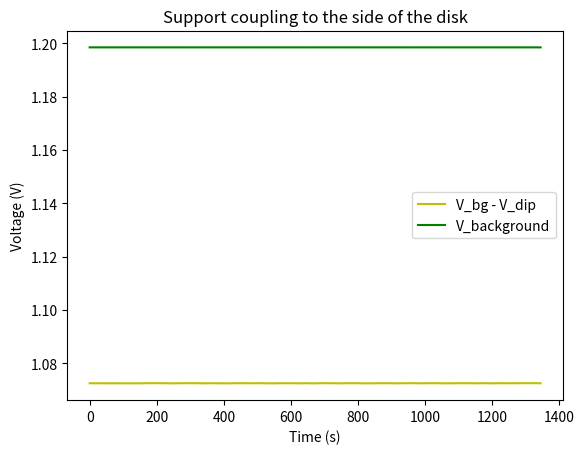
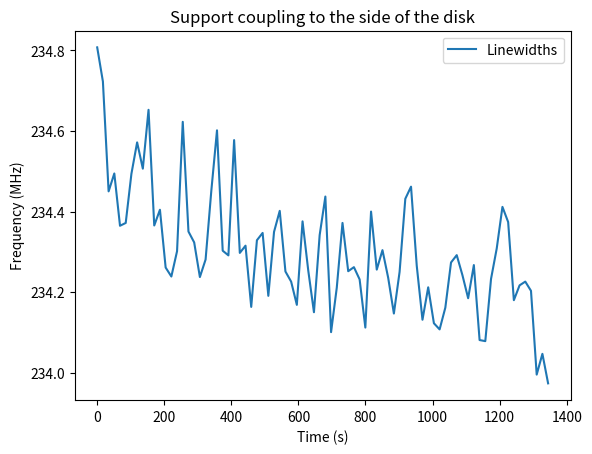
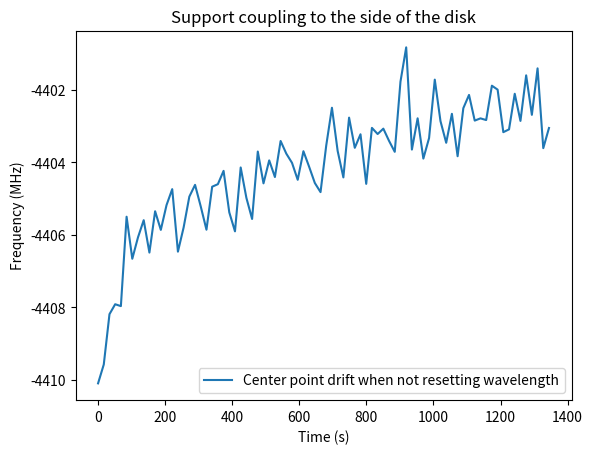

These figures' Python source, in order:

import matplotlib.pyplot as plt

#Data for support coupling to side of disk
params = [[-1.2157836598039888, 7362.004374096126, -2960.1251004602886, 1.6060272467214665, -1.6325249437507278e-06], [-1.222008663462688, 8859.744690471502, -2992.6721370336677, 1.6116911782524894, -1.0976735457434027e-06], [-1.2167165986821793, 8234.36825037535, -2969.1078435811423, 1.606382691910884, -1.4161223920700289e-06], [-1.2143216219276403, 7471.792748294201, -2969.6872853975437, 1.6065592321671875, -1.6305130059229349e-06], [-1.2187708248875195, 8430.007901061821, -2988.5202904595226, 1.6086795134596739, -1.3707468549838025e-06], [-1.2188492122397516, 7592.776368608613, -2980.978519447303, 1.6063962664095046, -1.5944644660992837e-06], [-1.2295576883274213, 9030.417817134536, -3010.328486310685, 1.6108795357255834, -9.988853300072784e-07], [-1.2242829475575896, 8277.566035482017, -2981.8549929114074, 1.6067467711411736, -1.4100895299443258e-06], [-1.2277799733772412, 8589.985532910618, -2991.0757718058803, 1.6074632444966912, -1.2775944503113704e-06], [-1.223088238100378, 7707.117351065002, -2979.3996327731634, 1.6046610733381519, -1.5135693015184254e-06], [-1.2284646551595397, 8945.995815886474, -3016.109546065051, 1.6088685647934944, -1.0792185441267438e-06], [-1.2285805971129253, 9013.764272255126, -3008.1547307137885, 1.6103959825889205, -9.9137885859143e-07], [-1.2354903488654878,
8951.96725264052, -3017.705030187029, 1.6076363735338235, -1.1021083229645184e-06], [-1.2273140499982218, 7672.318843409735, -2994.751277317258, 1.6027455399363415, -1.5700560787238603e-06], [-1.2275293097177926, 7916.0406298669195, -3001.0771907774088, 1.6031189739691913, -1.5166012865020178e-06], [-1.2366553680299326, 9187.241856712008, -3027.6857765654736, 1.6083545589381065, -9.282701044664558e-07], [-1.233628394240759, 8850.42791132302, -3015.0329894760885, 1.6054793144422674, -1.16590214814844e-06], [-1.2300039479802014, 7883.9702282165235, -3009.5259654853794, 1.6019034930250298, -1.5237474317933875e-06], [-1.240075143859556, 9473.750971420122, -3054.87053673643, 1.6092304233816845, -7.372520573754882e-07], [-1.2347696393935375, 8727.828563094161, -3016.9677600407763, 1.6020794635005546, -1.2256960648649027e-06], [-1.232329144796722, 9195.333047533295,
-3040.8888143878094, 1.607269886453695, -9.245934402490935e-07], [-1.2336939315376496, 9069.041582003607, -3030.985470739006, 1.6068296017551011, -1.0301432726868973e-06], [-1.228581594542348, 8011.678673909082, -3016.897467011379, 1.6019345895727162, -1.4795606371375376e-06], [-1.243755682987297, 9568.126268907741, -3066.9607600905892, 1.6093669554647603, -6.644364320533807e-07], [-1.2407505941461525, 9215.241922872096, -3047.4302505801634, 1.6047762978547544, -9.414596767529778e-07], [-1.239085491992286, 8855.87944334881, -3037.9621661301335, 1.6017015479622214, -1.1837609345339123e-06], [-1.239444076752951, 9030.47105208515, -3046.318338475839, 1.6034353368395236, -1.0673744115940513e-06], [-1.234540420223028, 8191.963645254393, -3037.8443465710216, 1.599923830221362, -1.4279552641110903e-06], [-1.2344954564125663, 8355.503478117456, -3038.1172687247713, 1.6006205249852208, -1.389082822595575e-06], [-1.2476063494591612, 9770.230199586236, -3084.1302725576443, 1.6080230613032995, -3.812607657863425e-07], [-1.2500377222987384, 9619.00566086811, -3087.374242010001, 1.606442100081994, -6.302700605680914e-07], [-1.24429457794098, 9382.419090756623, -3071.6119426043015, 1.6038671907850985, -8.196555955341271e-07], [-1.236671113311062, 9089.27614384017, -3049.196367376098, 1.6046273975384393, -1.0123629293984065e-06], [-1.2462001333394384, 9709.8029087281, -3086.5456941024363, 1.6085315687152157, -5.554374279020435e-07], [-1.242136471954871, 9073.482493846433, -3058.0349554103746, 1.6017263040563912, -1.0717523927601322e-06], [-1.247022922947107, 9398.274058241219, -3073.662887653906, 1.6040176479247252, -8.205515889227189e-07], [-1.238294287052792, 8379.995663948452, -3053.6031059779802, 1.5986543557287425, -1.3814911395536709e-06], [-1.2416841454665322, 8475.594723442604, -3062.88003314751, 1.5971816672542765, -1.3524977961677096e-06], [-1.25040964435248, 9658.908542089548, -3108.876026439007, 1.604380501006962, -6.488588682011461e-07], [-1.2375141832352339, 9015.810655205842, -3053.1321059939028, 1.6055752251191637, -1.0621077141755948e-06], [-1.2242090339377714, 8574.309948762013, -3029.8474703211205, 1.6045120839786984, -1.2031155436215374e-06], [-1.2491888206155473, 9725.585745661394, -3104.782047404518, 1.6051670692067013, -6.284701892487722e-07], [-1.2507585013711608, 9714.819136914259, -3094.438206929004, 1.6054667403792342, -5.932157247193107e-07], [-1.2427827368010496, 8552.540538642046, -3062.4142481497497, 1.5939040809210072, -1.2978205905236991e-06], [-1.2522067599674718, 10001.577849792742, -3118.815618720393, 1.606524668471091, -3.791444424685127e-07], [-1.2539133062844638, 9986.19390074019, -3114.8348839250466, 1.6070110270445082, -3.8098072015289414e-07], [-1.2531347474924872, 9785.118199949424, -3107.856224895836, 1.603425671611539, -5.799718259771373e-07], [-1.2455710402407427, 8894.960513855778, -3079.5866749634597, 1.5967148542793588, -1.2232144790891884e-06], [-1.2630885261597318, 10141.712532938667, -3136.5073263165345, 1.6047110355074707, -2.990510066023704e-07], [-1.2478752476983568, 8832.974192416528, -3083.747670607635, 1.594487821819991, -1.2510373068351213e-06]]
times = [17.741771643999996, 17.819012344999997, 17.83408221900001, 17.820994469, 17.841024259000008, 17.834043648000005, 17.824066810999994, 17.83098427599998, 17.839706371000005, 17.82599261500002, 17.865335739000045, 17.83306948200004, 17.834972757999992, 17.831016361000025, 17.838000727999997, 17.838987523000014, 17.843941978000032, 17.81998241499997, 17.83306470399998, 17.824006736, 17.84704606600002, 17.83710131299995, 17.855172533999962, 17.838020865999965, 17.86209682499998, 17.853109173000007, 17.906344228999956, 17.932565468999996, 17.900971980999998, 17.86005326199995, 17.89316227100005, 17.89820342600001, 17.83889775199998, 17.89520207999999, 17.827097170000002, 17.858569826000007, 17.853631755000038, 17.83904247800001, 17.84802876499998, 17.97043130299994, 17.835991638999985, 17.9281353020001, 17.862079075999873, 17.84901214699994, 17.862058254999965, 17.8380188189999, 17.841824003999818, 17.889023261000148, 17.879175788999873, 17.830007039000066]
time_cum = [0]
[time_cum.append(times[i-1]+time_cum[i-1]) for i in range(1,len(times))]
dips = [params[i][0] for i in range(0,len(times))]
offset_min_dips = [params[i][3]+params[i][0] for i in range(0,len(times))]
offset = [params[i][3] for i in range(0,len(times))]
linewidths = [params[i][2] for i in range(0,len(times))]
centers = [params[i][1] for i in range(0,len(times))]

diprange_normed = (max(dips)-min(dips))/max(dips)
print(max(dips)-min(dips))
print(diprange_normed)

#Data for free space coupling to side of disk
params_fs = [[-0.276219736140559, 14790.709269897963, -1036.5577983991107, 0.45354847099389667, 4.949799363372682e-07], [-0.27753424067951993, 16153.618353233924, -1163.6725740024824, 0.45288075086458135, 9.99967465963825e-07], [-0.2711122236031572, 14155.118527349874, -1037.4083892509234, 0.4539804809197588, 3.198815886484639e-07], [-0.27635484306600033, 15797.754573052687, -1087.6397530530373, 0.45314146243277825, 8.05590433682362e-07], [-0.27142479014465554, 14283.05020137845, -1037.9823680636437, 0.4541398260466719, 3.4269990782303566e-07], [-0.2768786616535521, 16055.043408846946, -1135.055922587746, 0.45324147733089776, 9.395831964082489e-07], [-0.2733418814554955, 14275.162907417325, -1043.447133827153, 0.45391777204888145, 3.532762488197219e-07], [-0.28312302578141396, 16120.940800522918, -1171.082403490746, 0.45225590572136604, 1.0286259299679839e-06], [-0.28118265770901507, 13976.207146371326, -1055.9698039128568, 0.45265777331602286, 3.3789047196467373e-07], [-0.2887711589005926, 15974.395447275685, -1152.107438684038, 0.45113022570996253, 9.960178952339845e-07], [-0.28074309960236904, 14231.776891726704, -1055.9899224204132, 0.4542580444932917, 3.720365248028522e-07], [-0.2867312404856539, 15977.954788304054, -1144.844186940439, 0.4527846770095944, 9.817237341528653e-07], [-0.2866648919831905, 15828.030101761276, -1119.0240903056797, 0.4525314029198214, 9.030778612689793e-07], [-0.28110329509350007, 14231.532279588788, -1056.847415853451, 0.45338447166558443, 3.8300996580365143e-07], [-0.28517834905031614, 16025.780937063513, -1150.9538282234612, 0.4522006597417822, 1.0050237801177168e-06], [-0.27983135057475794, 14220.51855179125, -1053.9409447648054, 0.4531898183305052, 3.779452014668189e-07], [-0.28538396655887316, 16059.488944050763, -1158.7710209777229, 0.45186963739312414, 1.0259925975787898e-06], [-0.28520044536770445, 15922.996554946434, -1132.3886086775335, 0.4518802151912015, 9.467080308504624e-07], [-0.27937533900828, 13784.051164059549, -1048.1951308111597, 0.4525390246800054, 3.1006864545151036e-07], [-0.2858056344572316, 16047.470798761744, -1158.3865962257264, 0.4513179322360268, 1.024692561768186e-06], [-0.2803971393556954, 13850.887083575411, -1051.066754292712, 0.4522826905467184, 3.283116492002304e-07], [-0.2863757770816172, 16131.86256377816, -1180.3494818986949, 0.4509487897933387, 1.082848855338949e-06], [-0.2813648997991327, 14216.45620526076, -1058.8312231159139, 0.4520308998269187, 3.9399459765764945e-07], [-0.28620063689842457, 16029.467564560533, -1153.7365716002441, 0.4507692392578311, 1.0253790834246312e-06], [-0.28152207781258154, 14080.76168036962, -1059.991962634617, 0.4516938656666765, 3.7112070732974164e-07], [-0.28929323466123386, 15969.479102424457, -1151.477514996208, 0.4493757568125037, 1.01432458265245e-06], [-0.28411858508985843, 14201.476901524207, -1066.1074461112007, 0.4507805050731071, 4.1162620662180486e-07], [-0.28955963716799044, 16059.98910192173, -1172.143533894794, 0.44951933975593744, 1.071494402918771e-06], [-0.2839876337734946, 14339.316637042917, -1067.1848275805305, 0.45049815394026915, 4.405500498709253e-07], [-0.2896542141697518, 16066.45858888852, -1174.5817318755837, 0.4490429079592458, 1.1062929705880152e-06], [-0.28504150831117986, 14295.32431901184,
-1068.9096903037266, 0.4501575730934413, 4.3461794998502555e-07], [-0.29161993418259585, 16049.481646831939, -1175.3824341589082, 0.448795853421552, 1.087763773817866e-06], [-0.2860573731752295, 13864.64172261577, -1063.3374445504396, 0.4497592318308028, 3.662114709707304e-07], [-0.2920915987955527, 16047.547987786711, -1175.8403704461964, 0.4486383523885372, 1.088793042252668e-06], [-0.2868229947220261, 14236.203225852536, -1073.0526263007173, 0.44961509092289503, 4.366947055138304e-07], [-0.29116220512423735, 16053.899760794346, -1176.1461084372893, 0.4482361532462386, 1.0881655402475057e-06], [-0.2868890915046443, 14336.317970108297, -1072.7969080641963, 0.44915415423675764, 4.5551353510945195e-07], [-0.2921571285969819, 16030.087923614707, -1172.8449955488838, 0.4476695857080457, 1.08522476258237e-06], [-0.28694063890822996, 14116.804298438165, -1070.2222905767092, 0.44870025182279666, 4.10811278388347e-07], [-0.29147785429185635, 16092.407573451854, -1182.6094215890112, 0.4474880047887119, 1.1156919795102084e-06], [-0.28898349628259806, 15655.27863326599, -1103.103191693018, 0.44760324284096975, 8.612969539633617e-07], [-0.28864727505040905, 15375.555836122441, -1082.5286827097111, 0.4483601002810565, 7.465811862741492e-07], [-0.2904389510888172, 15936.679450736769, -1143.674822748298, 0.44764331785910727, 1.0229083056860786e-06], [-0.28583164957045526, 14246.041138352468, -1071.2120098286885, 0.44801257244877624, 4.7132786810801615e-07], [-0.2914909315158685, 16117.8324560448, -1185.636115422828, 0.4472401710575247, 1.1368911864306952e-06], [-0.2882519861702284, 14452.190122476473, -1067.424612359949, 0.4484983489856531, 5.106637317306905e-07], [-0.2916235385377996, 15935.213751412051, -1147.3285425182153, 0.44661238539073334, 1.0304836375668378e-06], [-0.2890557679128311, 14618.20191396539, -1065.981588075698, 0.44828320682709066, 5.420483319588857e-07], [-0.2870344443787197, 14273.382171031993, -1068.5516233926123, 0.4482937201136437, 4.462341409065678e-07], [-0.2916669677911243, 16059.197771508909, -1171.5223301323435, 0.4470814964074556, 1.096835034574492e-06]]

dips_fs = [params_fs[i][0] for i in range(0,len(times))]
offset_min_dips_fs = [params_fs[i][3]+params_fs[i][0] for i in range(0,len(times))]
offset_fs = [params_fs[i][3] for i in range(0,len(times))]
linewidths_fs = [params_fs[i][2] for i in range(0,len(times))]
centers_fs = [params_fs[i][1] for i in range(0,len(times))]

diprange_normed_fs = (max(dips_fs)-min(dips_fs))/max(dips_fs)
print(max(dips_fs)-min(dips_fs))
print(diprange_normed_fs)




plt.show()
#Data for support coupling to side of disk

params_supports_2 = [[-0.41870147845501166, 143.13521602721113, -363.78012092200083, 1.2417449533602058, -1.9361214364761166e-06], [-0.4185891472605903, 207.63427019509402, -364.2755462946644, 1.2420331458901337, -1.878381914759425e-06],
[-0.41849533695737434, 214.98616817199107, -364.5359115924171, 1.2421816929166711, -1.8437259621302315e-06], [-0.41841389769689746, 210.57960904800774, -365.59317039330153, 1.2428892253622605, -1.8011588673853663e-06], [-0.41852686903539693, 211.4917987050957, -365.25285750631207, 1.2424097879880047, -1.8374109674099634e-06], [-0.41858789405648655, 216.5070762123688, -364.8078913786602, 1.2425479890280164, -1.8085989820838095e-06],
[-0.4183032275911388, 209.62364311948886, -364.88285885994634, 1.2425459210415972, -1.8273447565811878e-06], [-0.41835752975505497, 197.02704345538322, -364.92960132194304, 1.2420391178917904, -1.8086736641278655e-06], [-0.41870531069280575, 188.5707647450754, -365.16878969611764, 1.2421980449520882, -1.797213141530268e-06], [-0.4187147801539418, 171.07021840072753, -365.66072447448306, 1.2424021456014283, -1.73089187591752e-06], [-0.4187080970984498, 158.09133326146681, -365.06402848380696, 1.2420749887548224, -1.7723868003099206e-06], [-0.41866192116880097, 154.700215783932, -365.9471684083618, 1.2422707372116872, -1.7755559453202678e-06], [-0.41855718408585635, 147.48443882866687, -366.03327462488556, 1.2423346470326755, -1.7950476659188526e-06], [-0.4183717201857352, 135.55609742337236, -365.9404967933516, 1.242348201293215, -1.7840848400532397e-06], [-0.4187488760298521, 114.68865735666526, -366.0760636737284, 1.2422740047563126, -1.7768205766745802e-06], [-0.41854526698181954, 106.29408769678061, -366.2837046599568, 1.2423269863954463, -1.77265437192686e-06], [-0.41871436267676454, 99.93163552646735, -366.2150659544655, 1.2423704618378764, -1.7707078075603291e-06], [-0.41873519252209945, 82.2664770142457, -366.05944816495673, 1.2423855913818995, -1.7929060649968047e-06], [-0.41859554747074795, 78.25094567960286, -366.5059579594046, 1.242457837188519, -1.7894803866016775e-06], [-0.41858148354407737, 73.00705456412555, -366.18905782159254, 1.2424740337008784, -1.7629186962488997e-06], [-0.41876892156784296, 65.32926933448583, -366.5230245542498, 1.242463907740811, -1.76797925855454e-06], [-0.41854375364510216, 56.34639215702147, -367.0688896382181, 1.2425455848794171, -1.7770445541392625e-06], [-0.41853068124068027, 50.150201303429576, -366.4514744543368, 1.2424000202443652, -1.7598054097142964e-06], [-0.4187392734651537, 40.84018405561231, -366.97783759481314, 1.2425331568749967, -1.765423652842635e-06], [-0.4184674182417075, 30.38148839636933, -367.3952119649918, 1.2427712264103592, -1.7701946241184063e-06], [-0.41891625290483797, 22.81109026346684, -367.2452466445065, 1.2428652748246256, -1.7619775196860943e-06], [-0.41852679848988683, 14.478443251824801, -366.9773773989666, 1.242831910103101, -1.7560189664308395e-06], [-0.4183380566235882, 5.601944707421598, -367.575675797, 1.2429737794520952, -1.7420099931006501e-06], [-0.418740051473247, -4.057182972369251, -367.23793758968054, 1.2430377171299845, -1.754508245662937e-06], [-0.4188132819369678, -13.902795832418704, -367.7951111061143, 1.2432726117158857, -1.7720816357315143e-06], [-0.4188338740909028, -21.25960175836355, -367.70895641760245, 1.243277611826056, -1.7463588289180449e-06], [-0.41859624496635356, -32.3697890098103, -368.02168404364994, 1.243342826750147, -1.7520562605657878e-06], [-0.41882607915153097, -39.866895743452616, -367.679545713516, 1.2434776704105461, -1.7626356403644615e-06], [-0.41888677279968944, -49.749491087379084, -368.1987380784938, 1.243632660221983, -1.7555896007662736e-06], [-0.4188059107561876, -60.25060939943014, -368.12640154929596, 1.2437458598044784, -1.740729389282773e-06], [-0.4189765011915747, -69.26874965792902, -368.4963254881456, 1.2438480575731772, -1.7304800606188597e-06], [-0.41899014724264144, -79.20832875480713, -367.85509263747633, 1.2438455514237612, -1.7275901324911306e-06], [-0.41900115231393564, -90.90481470888349, -368.37166206988525, 1.2439969159737696, -1.7385731487007554e-06], [-0.4188277836469639, -103.46911403477164, -368.6735600792699, 1.2440894196022902, -1.7392709911480376e-06], [-0.4188855209964515, -111.82542543536549, -368.7777950494735, 1.244138486329377, -1.7425539773188449e-06], [-0.41894854845969964, -122.78716598907663, -369.01286547039854, 1.2442277523539544, -1.7501339424586746e-06], [-0.4190407926279177, -134.12476610781837, -368.8266637363298, 1.2443503450145514, -1.7408430237859528e-06], [-0.4189920820303681, -149.27994476623437, -368.80523506709955, 1.2443340282739512, -1.7342459259509547e-06], [-0.41889007121875965, -160.9166428869173, -368.94491260126495, 1.2440449472257302, -1.737045702978532e-06], [-0.4188223451587051, -187.45233522055605, -369.0897690191302, 1.2442525830159863, -1.7341848079726584e-06], [-0.41891574485136285, -200.248763628727, -369.2254591267859, 1.2443092184287492, -1.7459003001106137e-06], [-0.4191035758483775, -215.00301316495717, -369.30509310155463, 1.2444968937592962, -1.7302494861471278e-06], [-0.4192815731457627, -226.12731194748494, -369.7374922309096, 1.244486940380278, -1.7438854555845504e-06], [-0.41921933739158385, -235.17076410846244, -369.4097753339786, 1.2445248303337646, -1.7372455582970902e-06], [-0.4192843265152815, -245.87219798033874, -369.87770189680344, 1.2447243082913704, -1.7457031747152053e-06], [-0.4194010671825356, -266.36864930054145, -370.21075084409387, 1.2446947214862052, -1.7485057631338476e-06], [-0.4191731451998974, -277.4350433743651, -369.809516942509, 1.244473954521955, -1.7464662515484377e-06], [-0.4194312896320541, -287.8235020055353, -370.0735767840202, 1.244731045085648, -1.7307955395593814e-06], [-0.419470435944902, -293.2475903601098, -370.1282993688001, 1.2447084083184605, -1.7308400026595042e-06], [-0.4192172783962198, -304.9666304495276, -370.64018687809113, 1.244501405461355, -1.7268061348264563e-06], [-0.4192460579410642, -313.88838022713117, -370.4207913820179, 1.244371864146548, -1.726251473150246e-06], [-0.4195862834849631, -333.13794205291344, -370.50191579901383, 1.2441969401000792, -1.7323032600440126e-06], [-0.4192149635183273, -339.8796915670435, -370.73397479579313, 1.2442882694228563, -1.7276684220457379e-06], [-0.4196072458966145, -345.87084658885874, -370.3669342723321, 1.2446568905444169, -1.7103179261443776e-06], [-0.41942553314245584, -356.3895341870449, -370.65392361114135, 1.24460704561342, -1.7094480445823806e-06], [-0.4195033509086645, -367.2464390424754, -371.03414184083607, 1.2444558382698991, -1.7221801343362684e-06], [-0.41980795678271815, -378.94209816247746, -370.76759991447744, 1.2442990711059934, -1.7203618309061843e-06], [-0.4196842528981148, -400.0778308471836, -371.0842365942161, 1.2440424558950873, -1.7180092418330735e-06], [-0.4194178645492208, -400.7479752222884, -370.6682201130988, 1.243758897635636, -1.723005299548425e-06], [-0.4197370235368815, -419.34314694378406, -371.4060916776305, 1.2438438071062465, -1.7170083585109282e-06], [-0.41974084998690553, -429.1197339466502, -371.5739822314141, 1.2438806087606613, -1.715104925782377e-06], [-0.420003623392443, -438.34569633453526,
-371.4665339792795, 1.2440441055902425, -1.6997694189769456e-06], [-0.4199546511063585, -450.6143904499885, -371.42090435434085, 1.2442841561311198, -1.7116637294613855e-06], [-0.4200468934780578, -458.09889468997903,
-371.2758308669814, 1.2442172517994723, -1.725831377821851e-06], [-0.4199891101913867, -464.9247532648259, -371.71817070420144, 1.2443918282495712, -1.7109948446059112e-06], [-0.4202081116965796, -472.21566616378897, -371.33284239192204, 1.2443964219981458, -1.709260152847076e-06], [-0.42040254201774296, -486.625338138877, -371.3358991852524, 1.2445481193986627, -1.728249262685291e-06], [-0.42053216803296756, -493.7313631926973, -371.41886104768577, 1.2445223247215809, -1.7266048694593376e-06], [-0.41986748389208206, -499.51251069989615, -371.7351928859657, 1.2436678599431836, -1.7184311928649928e-06], [-0.4203109193186895, -513.111248777672, -371.76590413541356, 1.2439925211402592, -1.7102233667793828e-06], [-0.4205096211434073, -529.2652889925029, -371.826727126707, 1.2443658948071554, -1.7044886292432015e-06], [-0.4207775737125466, -538.983560408735, -371.68555448693354, 1.244467483133756, -1.7323611388562002e-06], [-0.4207489704871239, -548.9494871377372, -372.1161622992968, 1.2449250049383205, -1.7315582334848741e-06], [-0.4212302425560276, -565.4248449143842, -371.9272158395039, 1.2448021467440828, -1.7156604515908768e-06], [-0.42089949935742466, -572.0756548294312, -372.12901293367906, 1.2448748041124837, -1.706896771695567e-06]]

times_support_2 = [0, 17.007380312999885, 34.01725406699984, 51.017075549999845, 68.01886277199992, 85.03376948899995, 102.03449140900011, 119.04920834400014, 136.06392289000019, 153.08057211400023, 170.0933137530003, 187.09501461800028, 204.10466241000063, 221.10833447600044, 238.11905780900065, 255.11869463000062, 272.12431741700084, 289.18649336300086, 306.1948290690011, 323.19741705900105, 340.199004601001, 357.20942278200073, 374.22711512200067, 391.23772718000055, 408.2553850450008, 425.2528772680007, 442.2534114540008, 459.2700145990011, 476.2664759940012, 493.2659445380009, 510.2883896060007, 527.2968727670004, 544.2974465490006, 561.2965877540005, 578.2929952190002, 595.2954982180004, 612.3089798670007, 629.3094369130008, 646.3249020510007, 663.3380870820006, 680.3555896410007, 697.3699788960007, 714.3813446200006, 731.4422255470008, 748.4647610680008, 765.4782478370012, 782.5178397940012, 799.5581611800017, 816.5664432960016, 833.5969158450016, 850.6242877200016, 867.6325507220017, 884.6475308250015, 901.6898565210017, 918.7510736620015, 935.7936410220013, 952.8399005870015, 969.9360054260014, 986.987612322001, 1004.007915863001, 1021.0209657260011, 1038.0560718780011, 1055.0591906420009, 1072.078301905001, 1089.0885105080006, 1106.1096373450005, 1123.1252946540003, 1140.2275926480002, 1157.2568029460003, 1174.3167114140006, 1191.3607017930012, 1208.3857225630018, 1225.3953850320017, 1242.4153315380022, 1259.4701879290028, 1276.4802084570033, 1293.500277502003, 1310.5099734210025, 1327.5278883100023, 1344.538542012002, 1361.5533852410022]
times_support_2.pop()

dips_2 = [params_supports_2[i][0] for i in range(0,len(times_support_2))]
offset_min_dips_2 = [params_supports_2[i][3]+params_supports_2[i][0] for i in range(0,len(times_support_2))]
offset_2 = [params_supports_2[i][3] for i in range(0,len(times_support_2))]
linewidths_2 = [params_supports_2[i][2] for i in range(0,len(times_support_2))]
centers_2 = [params_supports_2[i][1] for i in range(0,len(times_support_2))]
diprange_normed_2 = (max(dips_2)-min(dips_2))/max(dips_2)


#side_coupling_data again

params_supports_3 = [[-0.12600111629135732, -4410.094466518263, 234.80711828204323, 1.1985363628318695, -1.1839837705620883e-07], [-0.12602589941864153, -4409.574384989323, 234.7224137140571, 1.198538369455134, -1.1905465910864044e-07], [-0.12600484486578198, -4408.187702234972, 234.4499373136533, 1.1985348986571887, -1.1823901087531795e-07], [-0.12601379339673666, -4407.913522314172, 234.49435188380704, 1.1985358084598374, -1.1842954011708044e-07], [-0.12601628670348022, -4407.965858277029, 234.3646444173211, 1.198535105657746, -1.1833225097710387e-07], [-0.1260159043245163, -4405.5014961113075, 234.3716212936338, 1.1985362244037383, -1.1860577031988023e-07], [-0.12603016684289892, -4406.6603002379625, 234.4935755357679, 1.1985377149011336, -1.1893838025843906e-07], [-0.1260316518676588, -4406.069641070638, 234.57146952608136, 1.1985388318721601, -1.1914461946869943e-07], [-0.12602874974986156, -4405.597097849771, 234.50631509953453, 1.1985377801602575, -1.189163610761256e-07], [-0.1260237665472308, -4406.489827989844, 234.65223418226537, 1.1985384942024346, -1.1894262471732102e-07], [-0.12598418991813204, -4405.3508486514065, 234.3653332777667, 1.1985340169709453, -1.1796895201904842e-07], [-0.12598302686931534, -4405.864255789471, 234.40433960937833, 1.1985345961125773, -1.1813337563700353e-07], [-0.12598146011988412, -4405.181899952095, 234.26102378977163, 1.198534230388033, -1.1816429908020797e-07], [-0.12600474175485527, -4404.741281502885, 234.2387762078917, 1.1985352471512851, -1.1839045355209169e-07], [-0.12602106851023154, -4406.46393937752, 234.301562553879, 1.1985353836590666, -1.1846033060847159e-07], [-0.1260380163693132, -4405.796790889045, 234.6224144684399, 1.198539137060936, -1.191838350853236e-07], [-0.12599436468938005, -4404.948218546577, 234.35033521982226, 1.1985356245431842, -1.1836703898732587e-07], [-0.12599000855704187, -4404.623406444855, 234.32336991073623, 1.198534188493235, -1.1797174847107615e-07], [-0.12597706767430736, -4405.220196226078, 234.23746112749922, 1.1985324763853689, -1.1760502520209665e-07], [-0.12600296086110008, -4405.859808433071, 234.2808710958977, 1.198534376676239, -1.181360393907716e-07], [-0.12602117624510503, -4404.6745158682525, 234.4505413939673, 1.1985386709539518, -1.1918171022320903e-07], [-0.12602313345040783, -4404.604838494023, 234.60135274647732, 1.1985389604139907, -1.1906450135167891e-07], [-0.12599467029916522, -4404.23754445488, 234.3028199910506, 1.1985347896798046, -1.1817625367753475e-07], [-0.12602176938533832, -4405.381253268571, 234.29120116048804, 1.1985352890427037, -1.1834365042489356e-07], [-0.126045183646489, -4405.904959870762, 234.57714462028434, 1.198539312331305, -1.192347958795563e-07], [-0.12601371637691225, -4404.144292471822, 234.29732827710825, 1.1985352150127513, -1.1825417902729031e-07], [-0.1259939193600025, -4404.981397389205, 234.31527892345372, 1.1985351361192202, -1.1824692119991053e-07], [-0.12599581801551765, -4405.563941766411, 234.16341696194118, 1.1985334390840792, -1.1801523719658301e-07], [-0.12602287783882563, -4403.705296867004, 234.32878241393843, 1.198537169221683, -1.1883238539792758e-07], [-0.1259951255256629, -4404.581944965433, 234.34688164324928, 1.198535759737417, -1.183915549541517e-07], [-0.12598761209478818, -4403.948890438619, 234.19085515009587, 1.1985340385031509, -1.180470327696572e-07], [-0.126022747524536, -4404.407556938644, 234.3494511028544, 1.1985376897447773, -1.1895044718173023e-07], [-0.12604007037951254, -4403.414387221529, 234.40166090361512, 1.1985378886646623, -1.1894101435751056e-07], [-0.12599662209240947, -4403.763086967025, 234.25122669612176, 1.19853495508896, -1.1823432473649496e-07], [-0.12600535316716005, -4404.016918942507, 234.22614459487437, 1.1985349284512412, -1.1824149594491003e-07], [-0.12599663337061653, -4404.483836659477, 234.16854708679162, 1.198534102646347, -1.1818704540509958e-07], [-0.12602067651302, -4403.696161322676, 234.3755756269503, 1.1985375052049994, -1.1879263377158845e-07], [-0.12602088109024684, -4404.123928786133, 234.25383448158493, 1.1985356513116774, -1.1836623794868367e-07], [-0.1259886008874783, -4404.571191550006, 234.15019559204185, 1.198533079832396, -1.1784467477403201e-07], [-0.12604717709064908, -4404.823507171585, 234.3415059673437, 1.1985375769682538, -1.189144578178042e-07], [-0.12601177901691676, -4403.537528720596, 234.43712384883344, 1.1985374139064942, -1.1872721873197585e-07], [-0.12598107879379722, -4402.498216804849, 234.10080289253608, 1.1985333901226904, -1.1787766386733375e-07], [-0.12599606807017344, -4403.688991225573, 234.2110725492981, 1.1985351970010856, -1.1836275346556497e-07], [-0.12601808533230724, -4404.4177974209715, 234.37167870052986, 1.1985372196886388, -1.1881059407986131e-07], [-0.12603410861378278, -4402.770603086756, 234.25193700192168, 1.198537703964221, -1.1899400700083696e-07], [-0.12599559035250865, -4403.602382140881, 234.26199814358705, 1.1985352713934498, -1.1831120229688507e-07], [-0.1259995377825361, -4403.229268378622, 234.23154832660458, 1.1985351839079472, -1.1826021238975708e-07], [-0.1259927146748267, -4404.59572232626, 234.11216759173587, 1.1985335357520595, -1.1798435634981459e-07], [-0.12604195233413673, -4403.052867947506, 234.39985386014604, 1.1985385152348997, -1.19092688222574e-07], [-0.12602251018377528, -4403.222093971246, 234.2558624297446, 1.1985364297286971, -1.1862504002980445e-07], [-0.1260178023631824, -4403.074557583157, 234.30420953141427, 1.198536472655002, -1.1854085167075552e-07], [-0.1259988115689155, -4403.411168934133, 234.23583633814147, 1.1985351262793285, -1.182614721543826e-07], [-0.12598694111158878, -4403.712768429769, 234.1470178731558, 1.198533185327414, -1.178762365457993e-07], [-0.1260282490059319, -4401.779853977647, 234.25027652560175, 1.1985382812353127, -1.191356814604323e-07], [-0.12601690364972365, -4400.833690661318, 234.43158782677742,
1.1985391191297807, -1.1922195041930398e-07], [-0.12601757704188654, -4403.6505951255585, 234.46162847531778, 1.198537908494143, -1.1883555354238037e-07], [-0.12598095242735916, -4402.790006208404, 234.26545269864442,
1.1985342772583931, -1.1800995418460841e-07], [-0.1259881910981829, -4403.899482008446, 234.13159286041318, 1.1985329767027313, -1.1779200772943957e-07], [-0.12602407460549828, -4403.334127078922, 234.2119473552067, 1.1985359615075368, -1.1855872673600697e-07], [-0.1260145820675578, -4401.723416577781, 234.12287489961557, 1.1985359670645641, -1.1852184063971021e-07], [-0.12597793676901628, -4402.867178074751, 234.10763122011468, 1.198532660723727, -1.176123964706763e-07], [-0.12599562074823809, -4403.463762641305, 234.16145360570164, 1.198534285066737, -1.1813900656503022e-07], [-0.12602510467634734, -4402.665530611058, 234.2735669893829, 1.198537812260564, -1.190029832929726e-07], [-0.12602792702454166, -4403.8342843053715, 234.2917986689125, 1.1985369783078752, -1.1879982326524635e-07], [-0.12599871287187592, -4402.5107323459815, 234.24205212828, 1.1985355305196561, -1.1835438562555807e-07], [-0.1259871846362549, -4402.14494752045, 234.1849150065198, 1.1985337925808923, -1.1790970691616733e-07], [-0.12599616286077472, -4402.852202971942, 234.26716206669624, 1.198535362045933, -1.1830575928044493e-07], [-0.12599901749794146, -4402.790866703158, 234.0812120312672, 1.1985344250573449, -1.1820640846243167e-07], [-0.12602214875183826, -4402.837231692559, 234.07847436329405, 1.198535409962041, -1.1849531764960527e-07], [-0.12599568881492645, -4401.890487431174, 234.23267139330207, 1.1985363094016366, -1.1869219764399521e-07], [-0.12602134124499095, -4401.99876109242, 234.3084606806966, 1.1985380820186495, -1.1900697511749333e-07], [-0.1260186417652435, -4403.171101981367, 234.41149962186066, 1.198538584000052, -1.1906627871336512e-07], [-0.12599815074408488, -4403.094175755665, 234.37388071974718, 1.1985367238745994, -1.1858513625361996e-07], [-0.12600321701961095, -4402.112536971109, 234.18006323745993, 1.1985347589092374, -1.181663705416177e-07], [-0.12600312999707103, -4402.860583035046, 234.2168737390252, 1.1985357058704174, -1.1842638671712895e-07], [-0.1260012973236128, -4401.605049512213, 234.22615694781277, 1.1985356775673526, -1.1836450750732508e-07], [-0.12598425520129022, -4402.69326019693, 234.20331047592833, 1.1985336992376885, -1.178933640006679e-07], [-0.12598311148409022, -4401.412415172691, 233.99555207283342, 1.1985334465225057, -1.1798393896575614e-07], [-0.12597597112009207, -4403.6123586524045, 234.04699811536946, 1.1985331416900677, -1.1791853140799402e-07], [-0.12599805740004685, -4403.056208338403, 233.97379103026265, 1.1985324818425755, -1.177645743067006e-07]]

times_support_3 = [0, 17.007380312999885, 34.01725406699984, 51.017075549999845, 68.01886277199992, 85.03376948899995, 102.03449140900011, 119.04920834400014, 136.06392289000019, 153.08057211400023, 170.0933137530003, 187.09501461800028, 204.10466241000063, 221.10833447600044, 238.11905780900065, 255.11869463000062, 272.12431741700084, 289.18649336300086, 306.1948290690011, 323.19741705900105, 340.199004601001, 357.20942278200073, 374.22711512200067, 391.23772718000055, 408.2553850450008, 425.2528772680007, 442.2534114540008, 459.2700145990011, 476.2664759940012, 493.2659445380009, 510.2883896060007, 527.2968727670004, 544.2974465490006, 561.2965877540005, 578.2929952190002, 595.2954982180004, 612.3089798670007, 629.3094369130008, 646.3249020510007, 663.3380870820006, 680.3555896410007, 697.3699788960007, 714.3813446200006, 731.4422255470008, 748.4647610680008, 765.4782478370012, 782.5178397940012, 799.5581611800017, 816.5664432960016, 833.5969158450016, 850.6242877200016, 867.6325507220017, 884.6475308250015, 901.6898565210017, 918.7510736620015, 935.7936410220013, 952.8399005870015, 969.9360054260014, 986.987612322001, 1004.007915863001, 1021.0209657260011, 1038.0560718780011, 1055.0591906420009, 1072.078301905001, 1089.0885105080006, 1106.1096373450005, 1123.1252946540003, 1140.2275926480002, 1157.2568029460003, 1174.3167114140006, 1191.3607017930012, 1208.3857225630018, 1225.3953850320017, 1242.4153315380022, 1259.4701879290028, 1276.4802084570033, 1293.500277502003, 1310.5099734210025, 1327.5278883100023, 1344.538542012002, 1361.5533852410022]
times_support_3.pop()

dips_3 = [params_supports_3[i][0] for i in range(0,len(times_support_3))]
offset_min_dips_3 = [params_supports_3[i][3]+params_supports_3[i][0] for i in range(0,len(times_support_3))]
offset_3 = [params_supports_3[i][3] for i in range(0,len(times_support_3))]
linewidths_3 = [params_supports_3[i][2] for i in range(0,len(times_support_2))]
centers_3 = [params_supports_3[i][1] for i in range(0,len(times_support_2))]
diprange_normed_3 = (max(dips_3)-min(dips_3))/max(dips_3)

print("diprange support coupling to the top of the dip {}".format(diprange_normed_2))
print("diprange support coupling to the side of the dip {}".format(diprange_normed))
print("diprange free space coupling to the side of the dip {}".format(diprange_normed_fs))
print("diprange support coupling to the side of the disk {}".format(diprange_normed_3))

plt.figure(1)
plt.plot(times_support_3, offset_min_dips_3,  "y")
plt.plot(times_support_3, offset_3,  "g")
plt.legend(["V_bg - V_dip","V_background"])
plt.xlabel("Time (s)")
plt.ylabel("Voltage (V)")
plt.title("Support coupling to the side of the disk")

plt.figure(2)
plt.plot(times_support_3, linewidths_3)
plt.legend(["Linewidths"])
plt.xlabel("Time (s)")
plt.ylabel("Frequency (MHz)")
plt.title("Support coupling to the side of the disk")

plt.figure(3)
plt.plot(times_support_3, centers_3)
plt.legend(["Center point drift when not resetting wavelength"])
plt.xlabel("Time (s)")
plt.ylabel("Frequency (MHz)")
plt.title("Support coupling to the side of the disk")

plt.show()

"""
plt.figure(1)
plt.plot(times_support_2, offset_min_dips_2,  "y")
plt.plot(times_support_2, offset_2,  "g")
plt.legend(["V_bg - V_dip","V_background"])
plt.xlabel("Time (s)")
plt.ylabel("Voltage (V)")
plt.title("Support coupling to the top of the disk")

plt.figure(2)
plt.plot(times_support_2, linewidths_2)
plt.legend(["Linewidths"])
plt.xlabel("Time (s)")
plt.ylabel("Frequency (MHz)")
plt.title("Support coupling to the top of the disk")

plt.figure(3)
plt.plot(times_support_2, centers_2)
plt.legend(["Center point drift when not resetting wavelength"])
plt.xlabel("Time (s)")
plt.ylabel("Frequency (MHz)")
plt.title("Support coupling to the top of the disk")



plt.figure(4)
plt.plot(time_cum, offset_min_dips_fs,  "y")
plt.plot(time_cum, offset_fs,  "g")
plt.legend(["V_bg - V_dip","V_background"])
plt.xlabel("Time (s)")
plt.ylabel("Voltage (V)")
plt.title("Free space coupling to side of disk")
plt.figure(5)
plt.plot(time_cum, linewidths_fs)
plt.legend(["Linewidths"])
plt.xlabel("Time (s)")
plt.ylabel("Frequency (MHz)")
plt.title("Free space coupling to side of disk")
plt.figure(6)
plt.plot(time_cum, centers_fs)
plt.legend(["Center point drift when resetting wavelength"])
plt.xlabel("Time (s)")
plt.ylabel("Frequency (MHz)")
plt.title("Free space coupling to side of disk")



plt.figure(7)
plt.plot(time_cum, offset_min_dips,  "y")
plt.plot(time_cum, offset,  "g")
plt.legend(["V_bg - V_dip","V_background"])
plt.xlabel("Time (s)")
plt.ylabel("Voltage (V)")
plt.title("Support coupling to side of disk")
plt.figure(8)
plt.plot(time_cum, linewidths)
plt.legend(["Linewidths"])
plt.xlabel("Time (s)")
plt.ylabel("Frequency (MHz)")
plt.title("Support coupling to side of disk")
plt.figure(9)
plt.plot(time_cum, centers)
plt.legend(["Center point drift when resetting wavelength"])
plt.xlabel("Time (s)")
plt.ylabel("Frequency (MHz)")
plt.title("Support coupling to side of disk")


plt.show()
"""
"""
plt.figure(1)
plt.plot(x_data, lor_peak_1 + background_noise, "g")
#plt.fill_between(x_array, lor_peak_1.min(), lor_peak_1, facecolor="green", alpha=0.5)

plt.plot(x_data, background_noise, "y")
#plt.fill_between(x_data, background_noise.min(), background_noise, facecolor="yellow", alpha=0.5)  

plt.plot(x_data, final_fit, "r")
#plt.plot(x_data, lor_peak_1, "g")
plt.plot(x_data, y_data, "b")
plt.show()
"""



